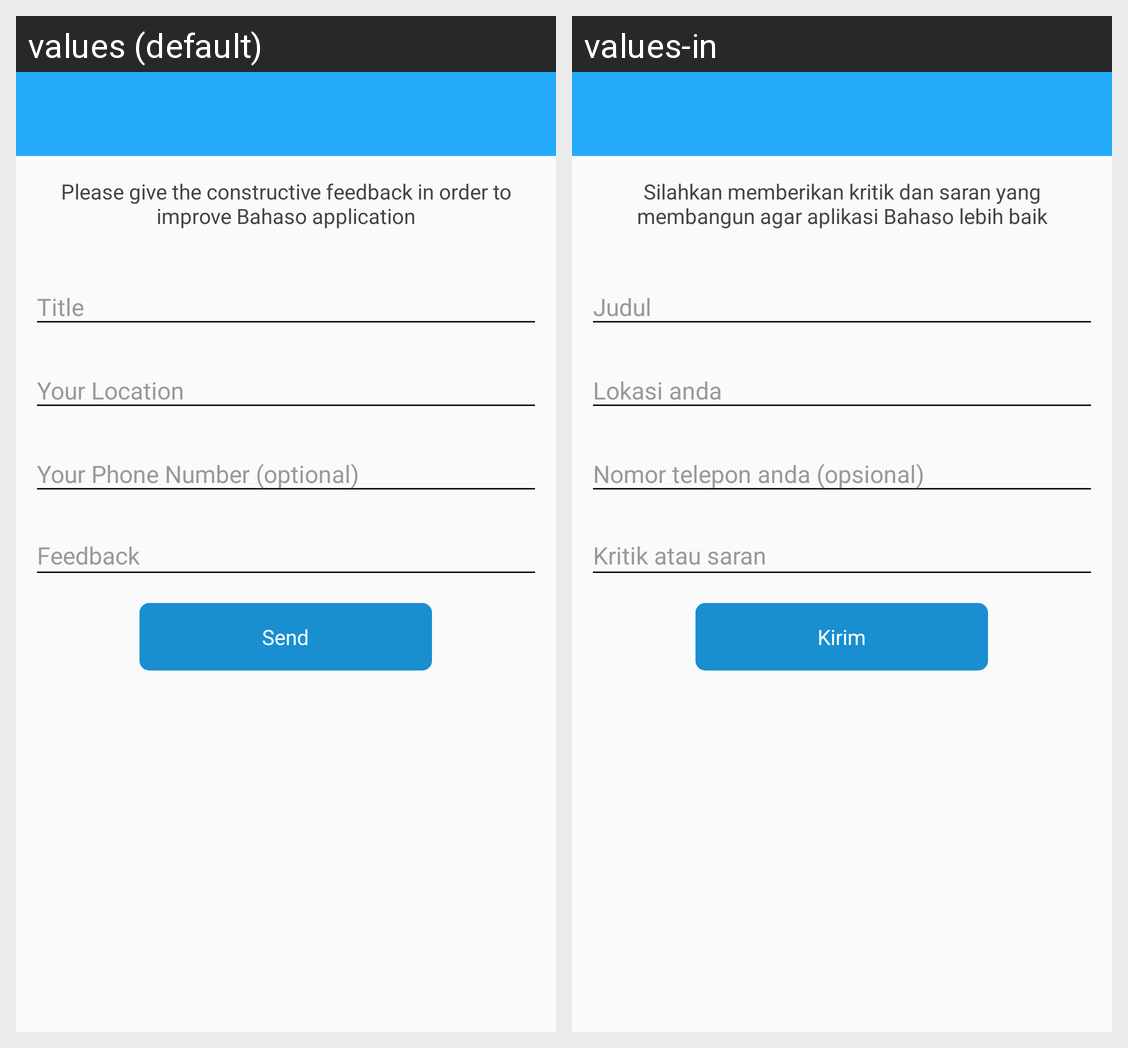

This grid shows one Android layout under two languages. Give, for every string resource on the screen, its name, the default text and each shown locale's text.
Android screen res/layout/activity_setting_feedback.xml rendered under 2 locales, left to right: values (default), values-in. Device: Nexus 5 (rendered at 1080×1920; each locale shown at half size, 540×960, under a caption strip naming it); theme AppTheme.
Strings drawn on this screen, with the default value and each locale's value (text and hints the layout hard-codes, and strings that could not be matched under every locale, appear in the picture but are not listed):

label_enter_feedback
  values: Please give the constructive feedback in order to improve Bahaso application
  values-in: Silahkan memberikan kritik dan saran yang membangun agar aplikasi Bahaso lebih baik

btn_txt_send
  values: Send
  values-in: Kirim
